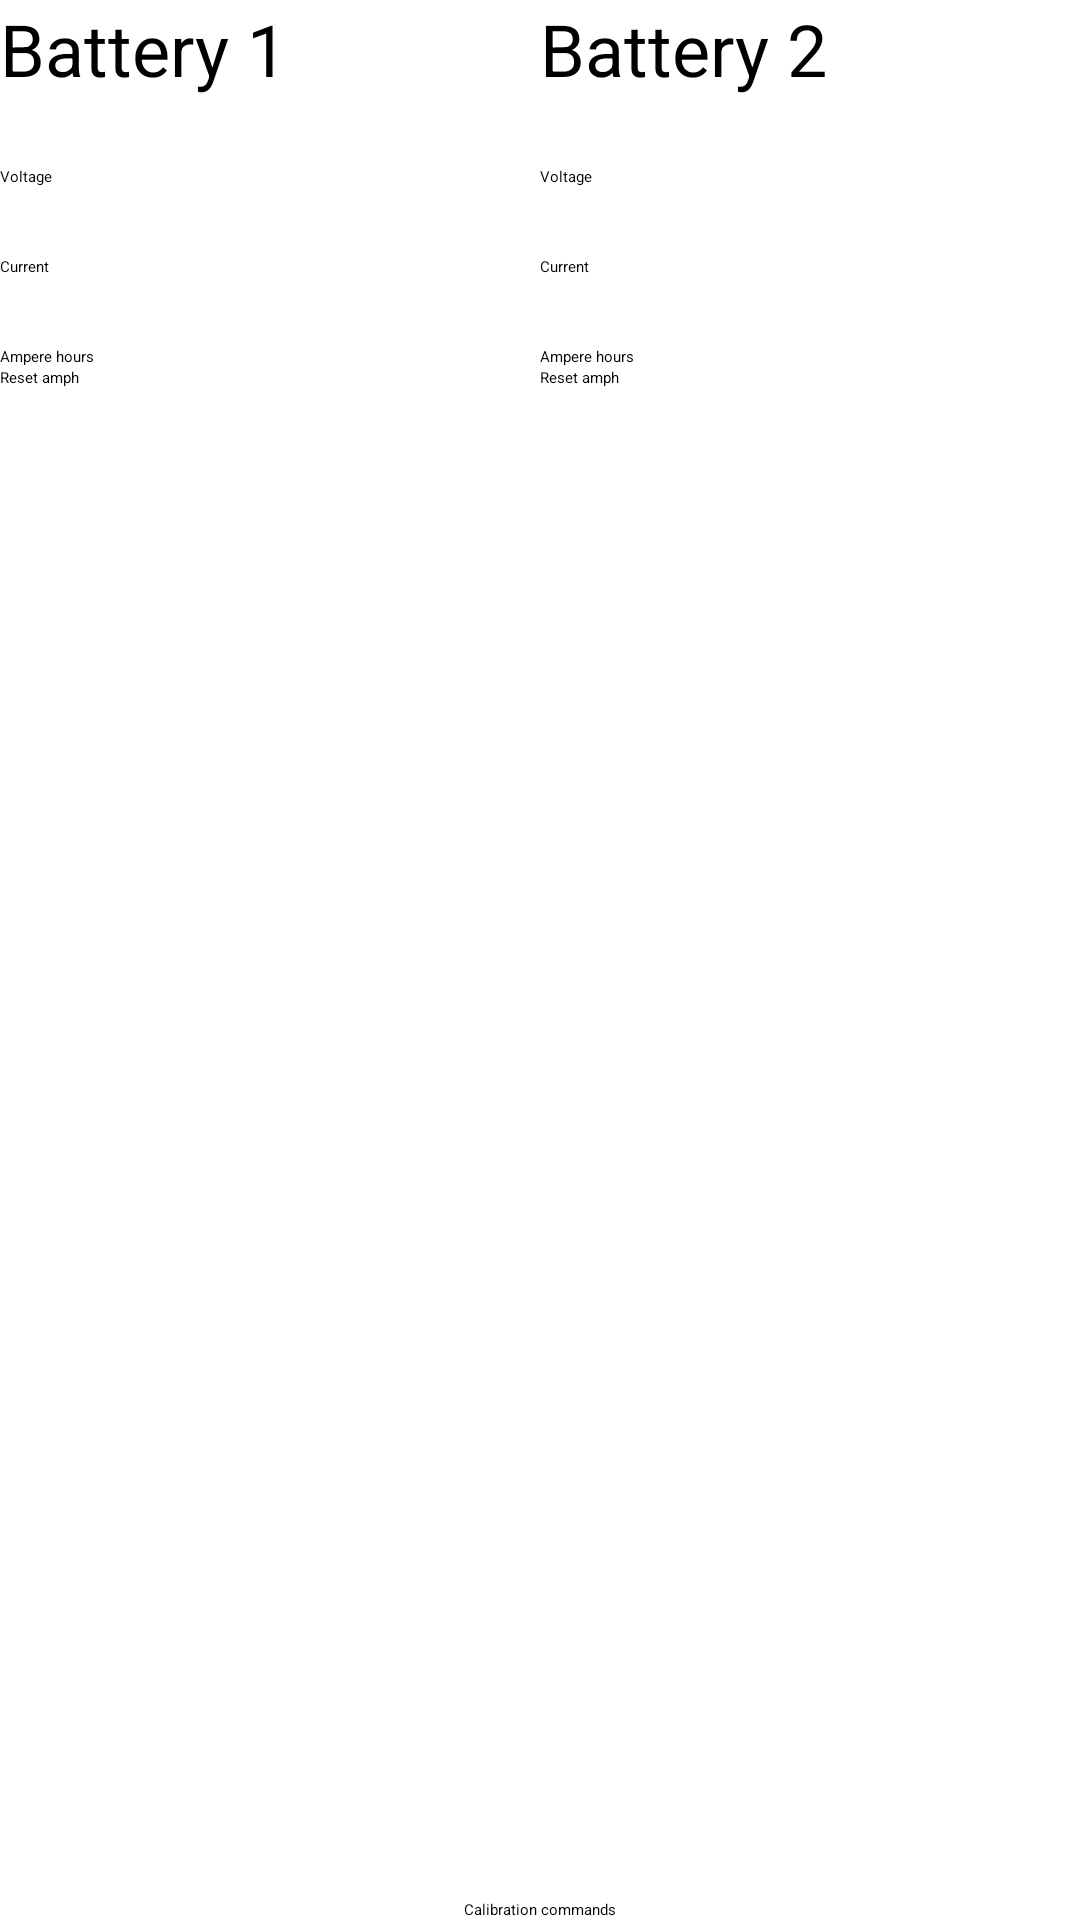

Reconstruct the res/layout file that produces this screen, plus the resources it refers to.
<!-- AndroidManifest.xml: application theme Theme.Blue -->
<!-- res/layout/show_battery_values.xml -->
<?xml version="1.0" encoding="utf-8"?>
<androidx.constraintlayout.widget.ConstraintLayout xmlns:android="http://schemas.android.com/apk/res/android"
    xmlns:app="http://schemas.android.com/apk/res-auto"
    xmlns:tools="http://schemas.android.com/tools"
    android:layout_width="match_parent"
    android:layout_height="match_parent"
    tools:context=".MainActivity">


    <LinearLayout
        android:id="@+id/linearLayout"
        android:layout_width="0dp"
        android:layout_height="wrap_content"
        android:orientation="horizontal"
        app:layout_constraintStart_toStartOf="parent"
        app:layout_constraintEnd_toEndOf="parent"
        app:layout_constraintTop_toTopOf="parent">

        <LinearLayout
            android:layout_width="0dp"
            android:layout_height="wrap_content"
            android:layout_weight="1"
            android:orientation="vertical">

            <TextView
                android:layout_width="match_parent"
                android:layout_height="wrap_content"
                android:text="Battery 1"
                android:textSize="24dp"
                android:layout_marginBottom="@dimen/my_margin"/>

            <TextView
                android:id="@+id/voltage1"
                android:layout_width="match_parent"
                android:layout_height="wrap_content"
                android:text=""/>
            <TextView
                android:layout_width="match_parent"
                android:layout_height="wrap_content"
                android:text="Voltage"
                android:layout_marginBottom="@dimen/my_margin"/>

            <TextView
                android:id="@+id/current1"
                android:layout_width="match_parent"
                android:layout_height="wrap_content"
                android:text=""/>
            <TextView
                android:layout_width="match_parent"
                android:layout_height="wrap_content"
                android:text="Current "
                android:layout_marginBottom="@dimen/my_margin"/>

            <TextView
                android:id="@+id/ampere_hours1"
                android:layout_width="match_parent"
                android:layout_height="wrap_content"
                android:text=""/>
            <TextView
                android:layout_width="match_parent"
                android:layout_height="wrap_content"
                android:text="Ampere hours"/>

            <Button
                android:id="@+id/reset_button1"
                android:layout_width="wrap_content"
                android:layout_height="wrap_content"
                android:text="Reset amph"
                android:layout_centerHorizontal="true"
                android:layout_alignParentBottom="true"/>
        </LinearLayout>

        <LinearLayout
            android:layout_width="0dp"
            android:layout_height="wrap_content"
            android:layout_weight="1"
            android:orientation="vertical">

            <TextView
                android:layout_width="match_parent"
                android:layout_height="wrap_content"
                android:text="Battery 2"
                android:textSize="24dp"
                android:layout_marginBottom="@dimen/my_margin"/>

            <TextView
                android:id="@+id/voltage2"
                android:layout_width="match_parent"
                android:layout_height="wrap_content"
                android:text=""/>
            <TextView
                android:layout_width="match_parent"
                android:layout_height="wrap_content"
                android:text="Voltage"
                android:layout_marginBottom="@dimen/my_margin"/>

            <TextView
                android:id="@+id/current2"
                android:layout_width="match_parent"
                android:layout_height="wrap_content"
                android:text=""/>
            <TextView
                android:layout_width="match_parent"
                android:layout_height="wrap_content"
                android:text="Current "
                android:layout_marginBottom="@dimen/my_margin"/>

            <TextView
                android:id="@+id/ampere_hours2"
                android:layout_width="match_parent"
                android:layout_height="wrap_content"
                android:text=""/>
            <TextView
                android:layout_width="match_parent"
                android:layout_height="wrap_content"
                android:text="Ampere hours"/>

            <Button
                android:id="@+id/reset_button2"
                android:layout_width="wrap_content"
                android:layout_height="wrap_content"
                android:text="Reset amph"
                android:layout_centerHorizontal="true"
                android:layout_alignParentBottom="true"/>

        </LinearLayout>
    </LinearLayout>

    <RelativeLayout
        xmlns:android="http://schemas.android.com/apk/res/android"
        android:layout_width="match_parent"
        android:layout_height="match_parent">

        <Button
            android:id="@+id/commands_button"
            android:layout_width="wrap_content"
            android:layout_height="wrap_content"
            android:text="Calibration commands"
            android:layout_centerHorizontal="true"
            android:layout_alignParentBottom="true"/>
    </RelativeLayout>

</androidx.constraintlayout.widget.ConstraintLayout>
<!-- resources referenced by this layout -->
<resources>
  <dimen name="my_margin">16dp</dimen>
</resources>
